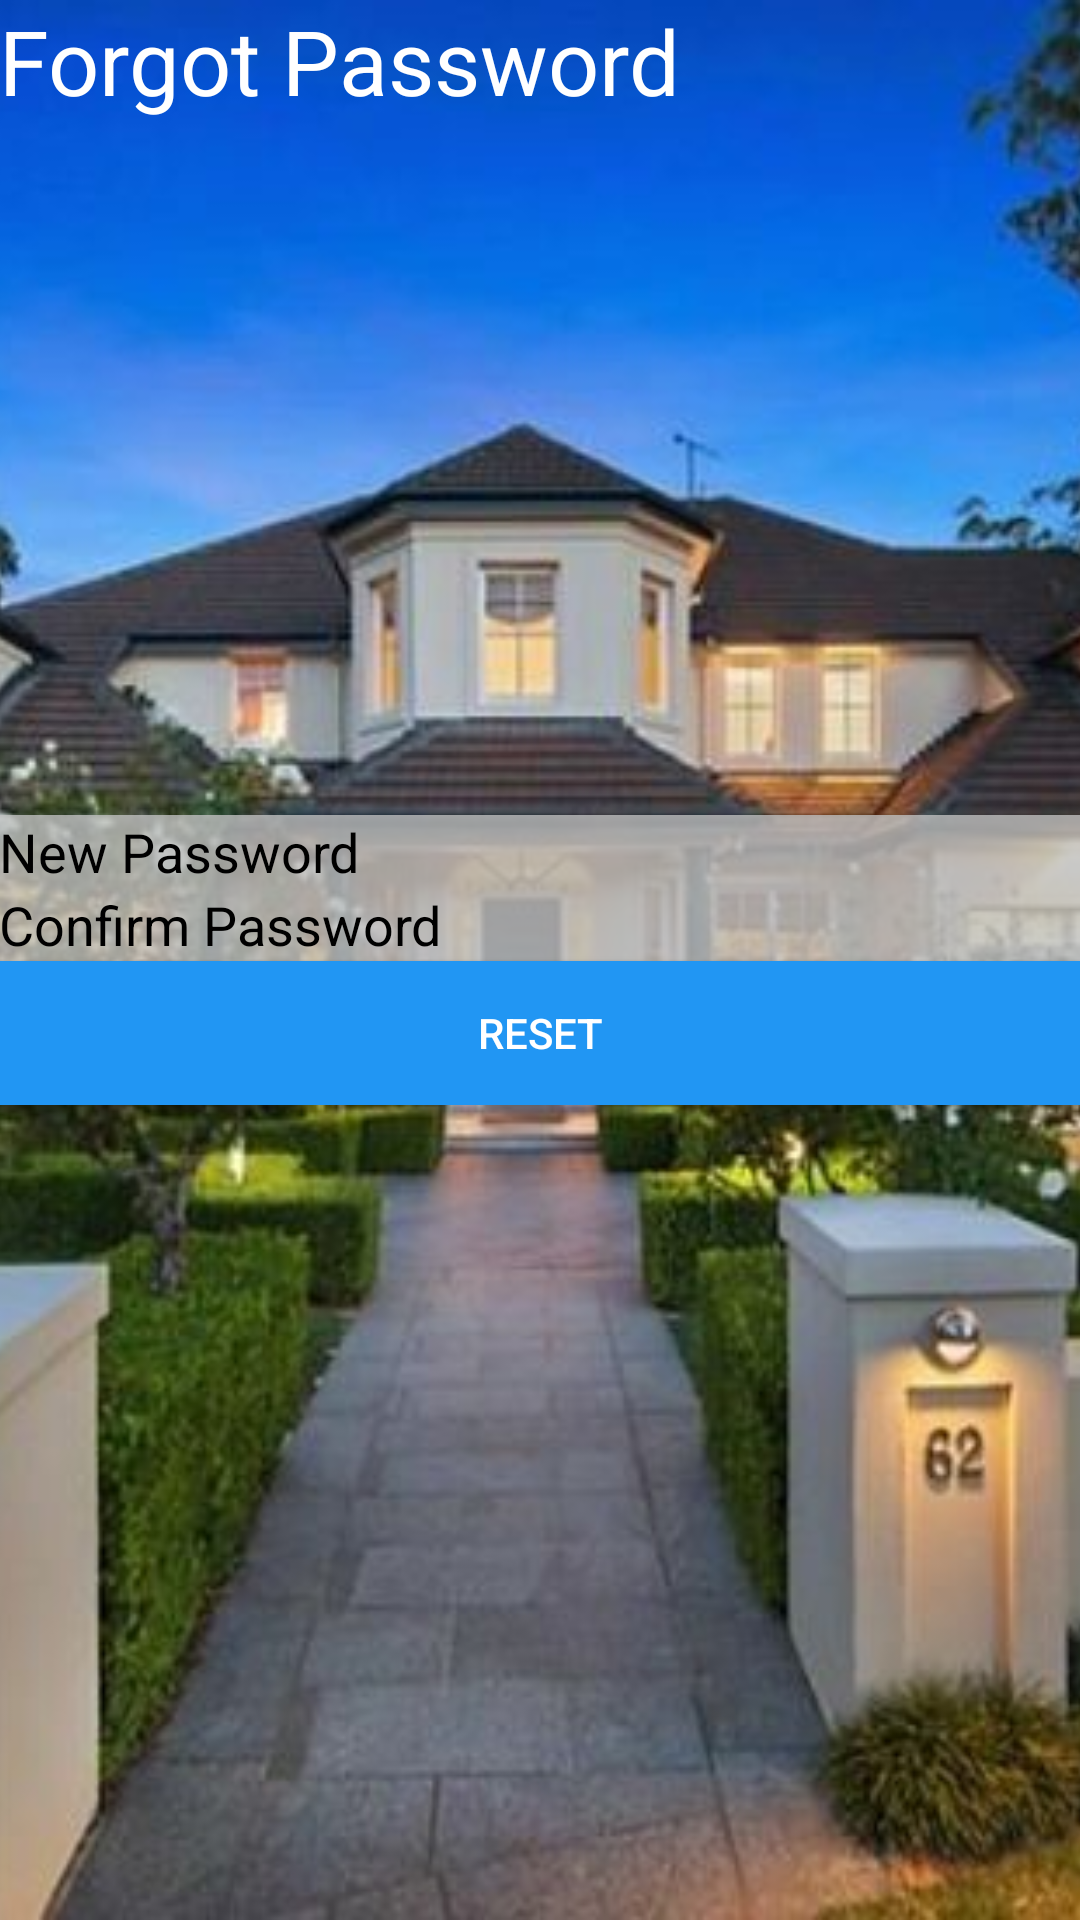

Write the Android layout XML for this screen, with the resource values it uses.
<!-- AndroidManifest.xml: application theme AppTheme -->
<!-- res/layout/activity_forgot_pass.xml -->
<?xml version="1.0" encoding="utf-8"?>
<RelativeLayout xmlns:android="http://schemas.android.com/apk/res/android"
    xmlns:tools="http://schemas.android.com/tools"
    android:id="@+id/activity_forgot_pass"
    android:layout_width="match_parent"
    android:layout_height="match_parent"
    tools:context="com.khushi.win10.cottagebooking.ForgotPassActivity">

    <ImageView
        android:layout_width="match_parent"
        android:layout_height="match_parent"
        android:src="@drawable/mybg1"
        android:scaleType="centerCrop" />
    <TextView
        android:layout_width="match_parent"
        android:layout_height="wrap_content"
        android:text="Forgot Password"
        android:textSize="30sp"
        android:layout_marginTop="@dimen/activity_horizontal_margin"
        android:paddingTop="@dimen/activity_horizontal_margin"
        android:gravity="left"
        android:padding="@dimen/activity_horizontal_margin"
        android:textColor="@android:color/white"/>

    <LinearLayout
        android:layout_width="match_parent"
        android:layout_height="match_parent"
        android:orientation="vertical"
        android:gravity="center">

        <EditText
            android:layout_width="match_parent"
            android:layout_height="wrap_content"
            android:hint="New Password"
            android:inputType="textPassword"
            android:layout_marginTop="@dimen/activity_vertical_margin"
            android:layout_marginLeft="@dimen/activity_horizontal_margin"
            android:layout_marginRight="@dimen/activity_horizontal_margin"
            android:layout_marginBottom="@dimen/activity_vertical_margin"
            style="@style/LoginEditText"
            android:id="@+id/forgot_et_password"/>
        <EditText
            android:layout_width="match_parent"
            android:layout_height="wrap_content"
            android:hint="Confirm Password"
            android:layout_marginTop="@dimen/activity_vertical_margin"
            android:layout_marginLeft="@dimen/activity_horizontal_margin"
            android:layout_marginRight="@dimen/activity_horizontal_margin"
            android:layout_marginBottom="@dimen/activity_vertical_margin"
            android:inputType="textPassword"
            style="@style/LoginEditText"
            android:id="@+id/forgot_et_confirmpassword"/>
        <Button
            android:layout_width="match_parent"
            android:layout_height="wrap_content"
            android:text="Reset"
            android:layout_marginTop="@dimen/activity_vertical_margin"
            android:layout_marginLeft="@dimen/activity_horizontal_margin"
            android:layout_marginRight="@dimen/activity_horizontal_margin"
            android:layout_marginBottom="@dimen/activity_vertical_margin"
            style="@style/LoginButton"
            android:id="@+id/forgot_btn_reset"/>


    </LinearLayout>

</RelativeLayout>
<!-- resources referenced by this layout -->
<resources>
  <!-- drawable mybg1: jpg bitmap (drawable, 71297 bytes) -->
  <style name="LoginButton" parent="Widget.AppCompat.Button">
          <item name="android:background">@color/colorPrimary</item>
          <item name="android:textColor">@android:color/white</item>
      </style>
  <style name="LoginEditText" parent="Widget.AppCompat.EditText">
          <item name="android:background">@color/colorPrimaryDark1</item>
          <item name="android:textColor">@android:color/black</item>
          <item name="android:textColorHint">@android:color/black</item>
          <item name="android:paddingLeft">@dimen/activity_horizontal_margin</item>
          <item name="android:paddingRight">@dimen/activity_horizontal_margin</item>
          <item name="android:paddingTop">@dimen/activity_vertical_margin</item>
          <item name="android:paddingBottom">@dimen/activity_vertical_margin</item>
      </style>
  <style name="AppTheme" parent="Theme.AppCompat.Light.DarkActionBar">
          
          <item name="colorPrimary">@color/colorPrimary</item>
          <item name="colorPrimaryDark">@color/colorPrimaryDark</item>
          <item name="colorAccent">@color/colorAccent</item>
      </style>
  <color name="colorPrimary">#2196F3</color>
  <color name="colorPrimaryDark1">#ccc0c0c0</color>
  <color name="colorPrimaryDark">#1976D2</color>
  <color name="colorAccent">#2196F3</color>
</resources>
